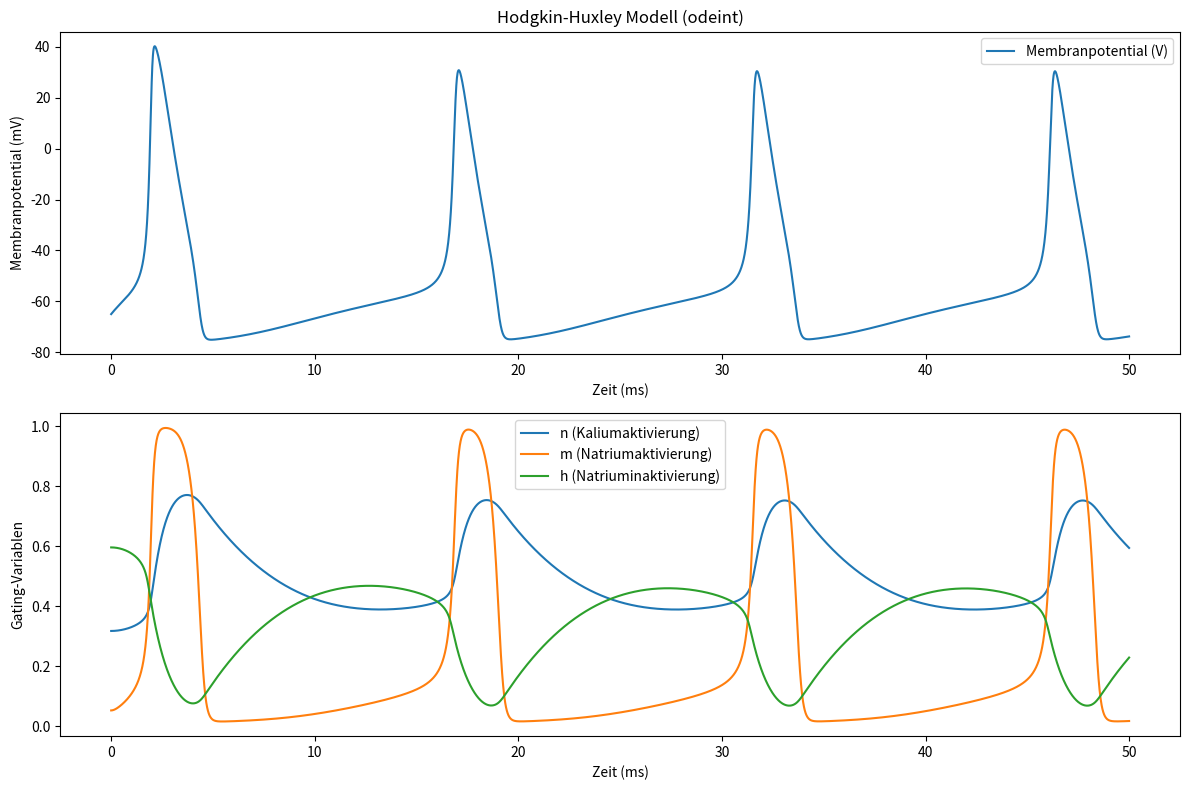

Generate this figure with matplotlib:
import numpy as np
import matplotlib.pyplot as plt
from scipy.integrate import odeint

# Parameter
Cm = 1.0  # Membrankapazität in uF/cm^2
gK = 36.0  # Maximale Leitfähigkeit für Kalium in mS/cm^2
gNa = 120.0  # Maximale Leitfähigkeit für Natrium in mS/cm^2
gL = 0.3  # Maximale Leitfähigkeit für Leckstrom in mS/cm^2
EK = -77.0  # Umkehrpotential für Kalium in mV
ENa = 50.0  # Umkehrpotential für Natrium in mV
EL = -54.387  # Umkehrpotential für Leckstrom in mV
I0 = 10.0  # Konstanter angelegter Strom in uA/cm^2

# Zeitparameter
dt = 0.01  # Zeitschritt in ms
t_max = 50.0  # Maximale Zeit in ms
t = np.linspace(0, t_max, int(t_max / dt))  # Zeitvektor


# Funktionen für alpha und beta
def alpha_n(V):
    return 0.01 * (V + 55) / (1 - np.exp(-(V + 55) / 10))


def beta_n(V):
    return 0.125 * np.exp(-(V + 65) / 80)


def alpha_m(V):
    return 0.1 * (V + 40) / (1 - np.exp(-(V + 40) / 10))


def beta_m(V):
    return 4.0 * np.exp(-(V + 65) / 18)


def alpha_h(V):
    return 0.07 * np.exp(-(V + 65) / 20)


def beta_h(V):
    return 1 / (1 + np.exp(-(V + 35) / 10))


# Differentialgleichungssystem
def hodgkin_huxley(y, t, I0):
    V, n, m, h = y
    I_Na = gNa * m ** 3 * h * (V - ENa)
    I_K = gK * n ** 4 * (V - EK)
    I_L = gL * (V - EL)

    dVdt = (I0 - I_Na - I_K - I_L) / Cm
    dndt = alpha_n(V) * (1 - n) - beta_n(V) * n
    dmdt = alpha_m(V) * (1 - m) - beta_m(V) * m
    dhdt = alpha_h(V) * (1 - h) - beta_h(V) * h

    return [dVdt, dndt, dmdt, dhdt]


# Anfangsbedingungen
V0 = -65.0  # Initiales Membranpotential in mV
n0 = 0.3177  # Initialer Wert von n
m0 = 0.0529  # Initialer Wert von m
h0 = 0.5961  # Initialer Wert von h
y0 = [V0, n0, m0, h0]

# Lösung des Systems
solution = odeint(hodgkin_huxley, y0, t, args=(I0,))

# Ergebnisse extrahieren
V_values = solution[:, 0]
n_values = solution[:, 1]
m_values = solution[:, 2]
h_values = solution[:, 3]

# Ergebnisse plotten
plt.figure(figsize=(12, 8))

plt.subplot(2, 1, 1)
plt.plot(t, V_values, label='Membranpotential (V)')
plt.xlabel('Zeit (ms)')
plt.ylabel('Membranpotential (mV)')
plt.title('Hodgkin-Huxley Modell (odeint)')
plt.legend()

plt.subplot(2, 1, 2)
plt.plot(t, n_values, label='n (Kaliumaktivierung)')
plt.plot(t, m_values, label='m (Natriumaktivierung)')
plt.plot(t, h_values, label='h (Natriuminaktivierung)')
plt.xlabel('Zeit (ms)')
plt.ylabel('Gating-Variablen')
plt.legend()

plt.tight_layout()
plt.show()